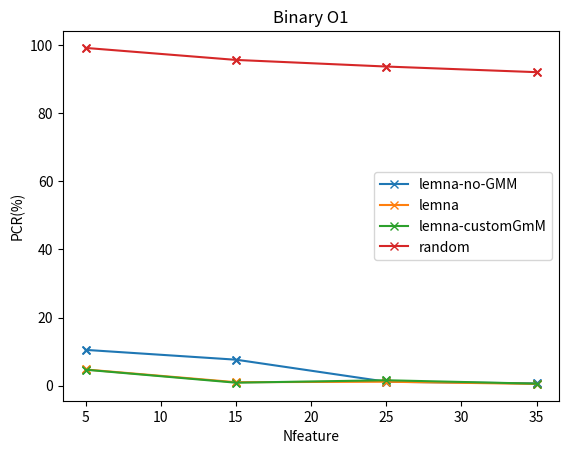
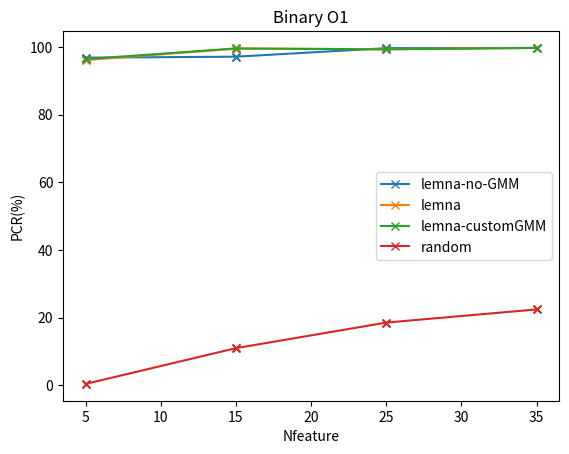
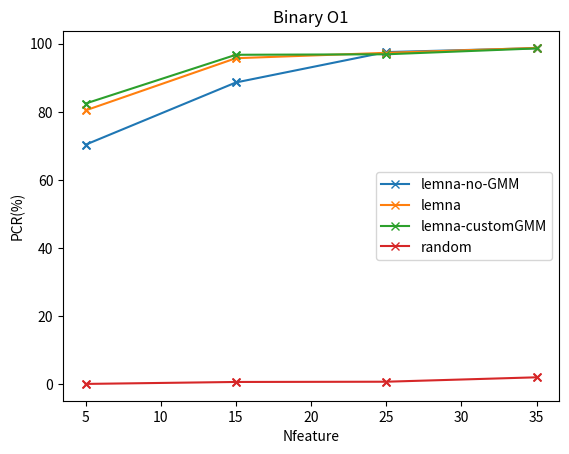

Generate these figures, in order, with matplotlib:
import random
import matplotlib  
matplotlib.use('Agg')
import matplotlib.pyplot as plt 
import numpy as np

def draw_deduction(mat):
    fea_list=[5,15,25,35]
    method_name = ['lemna-no-GMM','lemna','lemna-customGmM','random']
    for i,method in enumerate(mat):
        plt.plot(fea_list,method,"x-",label=method_name[i])  
        plt.scatter(fea_list,method,marker='x',s=30) 
    plt.xlabel('Nfeature')
    plt.ylabel('PCR(%)')
    plt.title("Binary O1")
    plt.legend()
    plt.savefig('feature_deduction.png')
    plt.close()
def draw_synthetic(mat):
    fea_list=[5,15,25,35]
    method_name = ['lemna-no-GMM','lemna','lemna-customGMM','random']
    for i,method in enumerate(mat):
        plt.plot(fea_list,method,"x-",label=method_name[i])  
        plt.scatter(fea_list,method,marker='x',s=30) 
    plt.xlabel('Nfeature')
    plt.ylabel('PCR(%)')
    plt.title("Binary O1")
    plt.legend()
    plt.savefig('feature_synthetic.png')
    plt.close()
def draw_augmentation(mat):
    fea_list=[5,15,25,35]
    method_name = ['lemna-no-GMM','lemna','lemna-customGMM','random']
    for i,method in enumerate(mat):
        plt.plot(fea_list,method,"x-",label=method_name[i])  
        plt.scatter(fea_list,method,marker='x',s=30) 
    plt.xlabel('Nfeature')
    plt.ylabel('PCR(%)')
    plt.title("Binary O1")
    plt.legend()
    plt.savefig('feature_augmentation.png')
    plt.close()

if __name__ == '__main__':
#lemna-no-GMM pos 5,15,25,35
#lemna pos 5,15,25,35
#lemna-customGMM pos 5,15,25,35
#random pos 5,15,25,35
    mat1 = [[10.5035971223,7.62589928058,1.15107913669,0.647482014388],[4.74820143885,1.0071942446,1.15107913669,0.503597122302],[4.67625899281,0.863309352518,1.58273381295,0.575539568345],[99.2086330935,95.6834532374,93.7410071942,92.0863309353]]
    draw_deduction(mat1)

#lemna-no-GMM new 5,15,25,35
#lemna new 5,15,25,35
#lemna-customGMM new 5,15,25,35
#random new 5,15,25,35
    mat2 = [[96.8345323741,97.1223021583,99.6402877698,99.7122302158],[96.1151079137,99.4964028777,99.3525179856,99.7122302158],[96.4028776978,99.5683453237,99.2805755396,99.7122302158],[0.438848920863,11.0071942446,18.5611510791,22.4460431655]]
    draw_synthetic(mat2)

#lemna-no-GMM neg 5,15,25,35
#lemna neg 5,15,25,35
#lemna-customGMM neg 5,15,25,35
#random neg 5,15,25,35
    mat3 = [[70.3597122302,88.6330935252,97.5539568345,98.7050359712],[80.4316546763,95.7553956835,97.3381294964,98.7769784173],[82.4460431655,96.7625899281,96.9064748201,98.6330935252],[0.0719424460432,0.6474820143882,0.719424460432,2.01438848921]]
    draw_augmentation(mat3)
